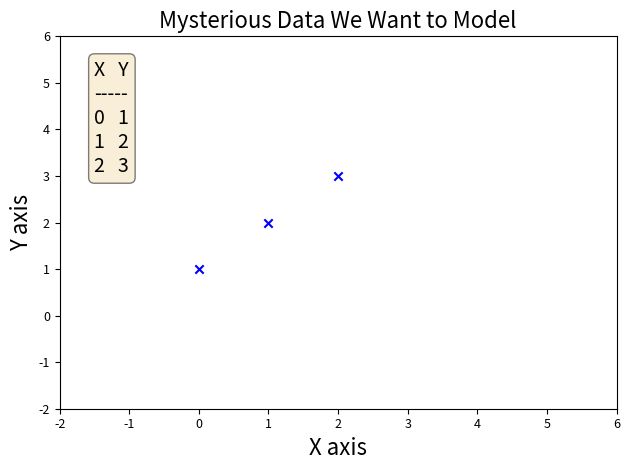

Here is the Python script that generated this plot:
#!/usr/bin/env python

from matplotlib import pyplot as plt
import numpy as np


class scatter:
	"""A class that generates basic scatter plots"""
	def __init__(self, X, Y, title='title', xlabel='xlable', ylabel='ylable', imgText=None, outpath=None, 
					subplot=None, xlim=None, ylim=None, xTextShift=0.05, yTextShift=0.95,
					ticker_fontsize=9, xTextLoc=None, yTextLoc=None, color='blue', marker='x',
					xticker_rotate=0, yticker_rotate=0,
					x_origin_axis_color=None, y_origin_axis_color=None,
					xtick_locations=None, xtick_labels=None, ytick_locations=None, ytick_labels=None, 
					title_font=16, xfont=16, yfont=16, figsize=None, show=True, grid=False):
		"""calculates the probability that "token" is found in spam emails
		:param token: (str)
		x_origin_axis_color	: 'k' is default black, or 'red'
		y_origin_axis_color
		:return: (float) probability "token" is spam based on training emails
		"""
		self.title_font = title_font
		self.xfont = xfont
		self.yfont = yfont
		self.already_called_plot_line = False
		if figsize is not None: plt.figure(figsize=figsize)

		#plt.grid(True, which='both')
		if x_origin_axis_color is not None:
			plt.axvline(x=0, color=x_origin_axis_color)
		if y_origin_axis_color is not None:
			plt.axhline(y=0, color=x_origin_axis_color)

		self.add_scatter(X=X, Y=Y, title=title, xlabel=xlabel, ylabel=ylabel, imgText=imgText, outpath=outpath, 
					subplot=subplot, xlim=xlim, ylim=ylim, xTextShift=xTextShift, yTextShift=yTextShift,
					ticker_fontsize=ticker_fontsize, xTextLoc=xTextLoc, yTextLoc=yTextLoc, 
					color=color, marker=marker, xticker_rotate=xticker_rotate, yticker_rotate=yticker_rotate,
					xtick_locations=xtick_locations, xtick_labels=xtick_labels, grid=grid,
					ytick_locations=ytick_locations, ytick_labels=ytick_labels, show=show)

	def add_scatter(self, X, Y, title, xlabel, ylabel, imgText=None, outpath=None, 
					subplot=None, xlim=None, ylim=None, xTextShift=0.05, yTextShift=0.95,
					ticker_fontsize=9, xTextLoc=None, yTextLoc=None, color='blue', marker='x',
					xticker_rotate=0, yticker_rotate=0, show=True, grid=False,
					xtick_locations=None, xtick_labels=None, ytick_locations=None, ytick_labels=None):
		"""create a default 2D line plot
		
		: X: (float) the values for x-axis
		: Y: (float) the values for y-axis
		: xTextShift: (float) Uses the range of x values as total, sets a percentage of place the text
		: yTextShift: (float) Uses the range of y values as total, sets a percentage of place the text
		: xTextLoc: (float) Uses absolute value and overrides xTextShift
		: yTextLoc: (float) Uses absolute value and overrides yTextShift

		#color='blue'        # specify color by name
		#color='g'           # short color code (rgbcmyk)
		#color='0.75'        # Grayscale between 0 and 1
		#color='#FFDD44'     # Hex code (RRGGBB from 00 to FF)
		#color=(1.0,0.2,0.3) # RGB tuple, values 0 to 1
		#color='chartreuse'; # all HTML color names supported

		#Possible markers: https://matplotlib.org/stable/api/markers_api.html

		:return: None
		"""

		self.X = X
		self.Y = Y

		if X is None: X = np.arange(1, len(Y)+1)
		if subplot is not None: plt.subplot(subplot)

		self.add_plot(X,Y, color, marker)
		self.set_title(title, fontsize=self.title_font)
		self.set_xlabel(xlabel, fontsize=self.xfont)
		self.set_ylabel(ylabel, fontsize=self.yfont)
		self.add_text(X, Y, imgText, α=xTextShift, β=yTextShift, xTextLoc=xTextLoc, yTextLoc=yTextLoc)

		#plt.tick_params(axis='both', which='both', labelsize=ticker_fontsize)
		plt.xticks(ticks=xtick_locations, labels=xtick_labels, fontsize=ticker_fontsize, rotation=xticker_rotate)
		plt.yticks(fontsize=ticker_fontsize, rotation=yticker_rotate, ticks=ytick_locations, labels=ytick_labels )

		plt.grid(grid)
		if xlim is not None: plt.xlim(xlim)
		if ylim is not None: plt.ylim(ylim)
		
		if subplot is None and outpath is None and show: 
			plt.tight_layout()
			plt.show()
		elif outpath is not None: plt.savefig(outpath)

	def add_text(self, X, Y, textstr, α=0.05, β=0.95, xTextLoc=None, yTextLoc=None):
		if textstr is None: return
		mX = np.min(X)
		mY = np.min(Y)

		if xTextLoc is None: xLoc = α*(np.max(X) - mX) + mX
		else: xLoc = xTextLoc

		if yTextLoc is None: yLoc = β*(np.max(Y) - mY) + mY
		else: yLoc = yTextLoc

		props = dict(boxstyle='round', facecolor='wheat', alpha=0.5)
		plt.text(xLoc, yLoc, textstr, fontsize=14, verticalalignment='top', bbox=props)



	def set_title(self, title, fontsize=16):
		plt.title(title, fontsize=fontsize)

	def set_xlabel(self, xlabel, fontsize=16):
		plt.xlabel(xlabel, fontsize=fontsize)

	def set_ylabel(self, ylabel, fontsize=16):
		plt.ylabel(ylabel, fontsize=fontsize)

	def add_plot(self, X,Y, color='blue', marker='x'):
		#color='blue'        # specify color by name
		#color='g'           # short color code (rgbcmyk)
		#color='0.75'        # Grayscale between 0 and 1
		#color='#FFDD44'     # Hex code (RRGGBB from 00 to FF)
		#color=(1.0,0.2,0.3) # RGB tuple, values 0 to 1
		#color='chartreuse'; # all HTML color names supported

		#Possible markers: https://matplotlib.org/stable/api/markers_api.html

		self.X = X
		self.Y = Y

		plt.scatter(X, Y, color=color, marker=marker)

	def show(self, save_path=None, title=None, xlabel=None, ylabel=None, imgText=None, 
					xlim=None, ylim=None, xTextShift=0.05, yTextShift=0.95,
					xTextLoc=None, yTextLoc=None):

		if title is not None: self.set_title(title, fontsize=self.title_font)
		if xlabel is not None: self.set_xlabel(xlabel, fontsize=self.xfont)
		if ylabel is not None: self.set_ylabel(ylabel, fontsize=self.yfont)
		if imgText is not None: 
			self.add_text(self.X, self.Y, imgText, α=xTextShift, β=yTextShift, xTextLoc=xTextLoc, yTextLoc=yTextLoc)

		plt.tight_layout()
		if save_path is None: 
			plt.tight_layout()
			plt.show()
		else: plt.savefig(save_path)


	def plot_line_with_error_area(x, y, error, show=False):
		#x = np.linspace(0, 30, 30)
		#y = np.sin(x/6*np.pi)
		#error = np.random.normal(0.1, 0.02, size=y.shape)
		#y += np.random.normal(0, 0.1, size=y.shape)
		
		plt.plot(x, y, 'k-')
		plt.fill_between(x, y-error, y+error)
		if show: 
			plt.tight_layout()
			plt.show()


if __name__ == "__main__":
##	Example 1	
#	textstr = '\n'.join(( r'$\mu=%.2f$' % (0.1, ), r'$\mathrm{median}=%.2f$' % (0, ), r'$\sigma=%.2f$' % (33, )))
#	x = np.linspace(0, 10, 1000)
#	y = np.sin(x)
#
#	lp = lines()
#	lp.plot_line(x, y, 'Title Here', 'X axis', 'Y axis', imgText=textstr)#, outpath)

#	Example 2
	textstr = '\n'.join(( r'$\mu=%.2f$' % (0.1, ), r'$\mathrm{median}=%.2f$' % (0, ), r'$\sigma=%.2f$' % (33, )))
	x = np.array([0,1,2])
	y = np.array([1,2,3])
	textstr = 'X   Y\n-----\n0   1\n1   2\n2   3'
	pt = scatter(x, y, 'Mysterious Data We Want to Model', 'X axis', 'Y axis', xlim=[-2,6], ylim=[-2,6], imgText=textstr, xTextLoc=-1.5, yTextLoc=5.5)
